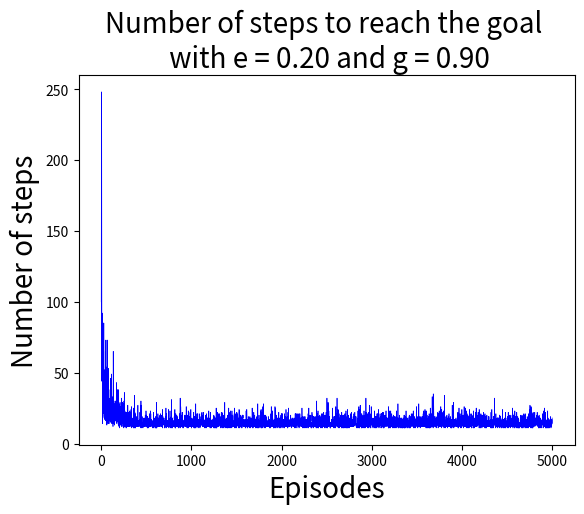
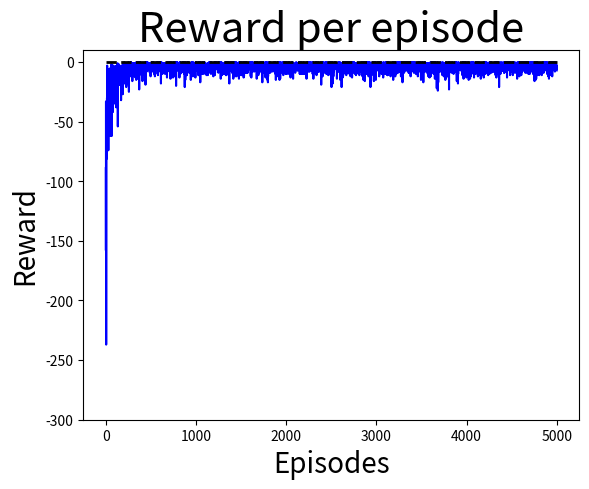

Reproduce these figures in Python, in order.
__author__ = 'FlorianP'

import random

import matplotlib.pyplot as plt
import numpy as np

def print_board(board):
    for row in board:
        print (" ".join(row))

def probability(epsilon):
    x = random.random()
    if x < epsilon:
        #print ("x =" ,x)
        return "exploration"
    else:
        #print ("x =", x)
        return "exploitation"

def choixduvoisin(choice,xlist,ylist):
    x = xlist[-1]
    y = ylist[-1]
    if choice == 0: #nord
        x += -1
    elif choice == 1:
        x +=  -1
        y +=  +1
    elif choice == 2:#est
        y += +1
    elif choice == 3:
        x += +1
        y += +1
    elif choice == 4: # sud
        x += +1
    elif choice == 5: #sud ouest
        x += +1
        y += -1
    elif choice == 6:#ouest
        y += -1
    elif choice == 7: #nord ouest
        x += -1
        y += -1

    if x < 0:
        x = 0
    elif x > 6:
        x = 6

    if y < 0:
        y = 0
    elif y > 11:
        y = 11

    return (x,y)

def vent(x,y,xnext,ynext): # a modifier et integrer
    if y== 2 or y == 3 or y == 4 or y ==7:
        xnext = xnext + random.choice ([0,-1,-2]) #le vent valant 1
        if xnext < 0:
            xnext = 0
    elif y == 5 or y == 6:
        xnext = xnext + random.choice([-1,-2,-3]) #le vent valant 2"""
    if xnext < 0:
        xnext = 0
    return xnext

numberofstates = 12*7
numberofactions = 8


gamma = 0.9
alpha = 0.1
episodes = 5000
reward = -1

epsilon = 0.2

numberoftests = []
rewardperepisodes = []

Qboard = []
for j in range(7): # creation de la matrice Qboard, gridworld
    Qboard.append([0] * 12)


coordinatelist = []
for j in range(7):
    for k in range(12):
        coordinatelist.append((j,k))

Qdico = {} #dico coordonees en fonction des actions
for i in range (len(coordinatelist)):
    Qdico[coordinatelist[i]] = [0,0,0,0,0,0,0,0]

for t in range(episodes):
    print("episodes", t)

    xlist = [3] #start
    ylist = [0] #start

    while ((xlist[-1] != 3)  | (ylist[-1] != 9)):

        proba = probability(epsilon)
        Qlist = Qdico[(xlist[-1],ylist[-1])]
        if proba == "exploitation":
           # print (Qlist)
            for i in random.sample(range(len(Qlist)),len(Qlist)): #choisir au random un Q max (en cas d'egalite avec les voisins)
                if Qlist[i] == max(Qlist):
                    actionchoice = i

        elif proba == "exploration":
            actionchoice = random.choice(range(8))

        xvoisin,yvoisin = choixduvoisin(actionchoice,xlist,ylist)

        xvoisinvent = vent(xlist[-1],ylist[-1],xvoisin,yvoisin)

        xlist.append(xvoisinvent)
        ylist.append(yvoisin)
        #calculer le Qmax
        Qmax = max(Qdico[(xvoisin,yvoisin)])

        if xlist[-1] == 3 and ylist[-1] == 9:
            reward = 10
        else:
            reward = -1

        Qdico[(xlist[-2],ylist[-2])][actionchoice] = Qdico[(xlist[-2],ylist[-2])][actionchoice]  + alpha * (reward + gamma * Qmax - Qdico[(xlist[-2],ylist[-2])][actionchoice])

    numberoftests.append(len(xlist))
    rewardtotal = len(xlist) * (-1) + 11
    rewardperepisodes.append(rewardtotal)

print (xlist)
print (ylist)
print ("Nombre de tests au fil du temps", numberoftests)

# ******************************Trouve ton chemin*******************************************

print ('A la recherche du butin:')

xtrack = [3]
ytrack = [0]

while ((xtrack[-1] != 3) |  (ytrack[-1] != 9)):

    Qlist = Qdico[(xtrack[-1],ytrack[-1])]
   # print (Qlist)
    actionchoice = Qlist.index(max(Qlist))

    xvoisin,yvoisin = choixduvoisin(actionchoice,xtrack,ytrack)

    xvoisinvent = vent(xlist[-1],ylist[-1],xvoisin,yvoisin)

    xtrack.append(xvoisinvent)
    ytrack.append(yvoisin)














print ("xtrack :", xtrack)
print ("ytrack :",ytrack)

#************************************bestaction***************

listeaction = ('N','NE','E','SE','S','SW','W','NW')

for j in range(7):
    for k in range(12):
        Qlistfinal = Qdico[(j,k)]
        for i in random.sample(range(len(Qlistfinal)),len(Qlistfinal)): #choisir au random un Q max (en cas d'egalite avec les voisins)
            if Qlistfinal[i] == max(Qlistfinal):
                bestaction = i

        Qboard[j][k] = listeaction[bestaction]

print_board(Qboard)


plt.figure(1)
plt.plot(numberoftests, 'b', lw = 0.5)
plt.title("Number of steps to reach the goal \n with e = %.2f and g = %.2f" % (epsilon,gamma), size = 20)
plt.xlabel('Episodes', size = 20)
plt.ylabel('Number of steps', size = 20)
plt.show()


plt.figure(2)
plt.plot(rewardperepisodes, 'b', lw = 1.5)
plt.title("Reward per episode", size = 30)
plt.xlabel('Episodes', size = 20)
plt.ylabel('Reward', size = 20)
x1,x2,y1,y2 = plt.axis()
plt.axis((x1,x2,-300,10))
plt.plot((0,episodes), (0,0), 'k--', lw = 2)
plt.show()


